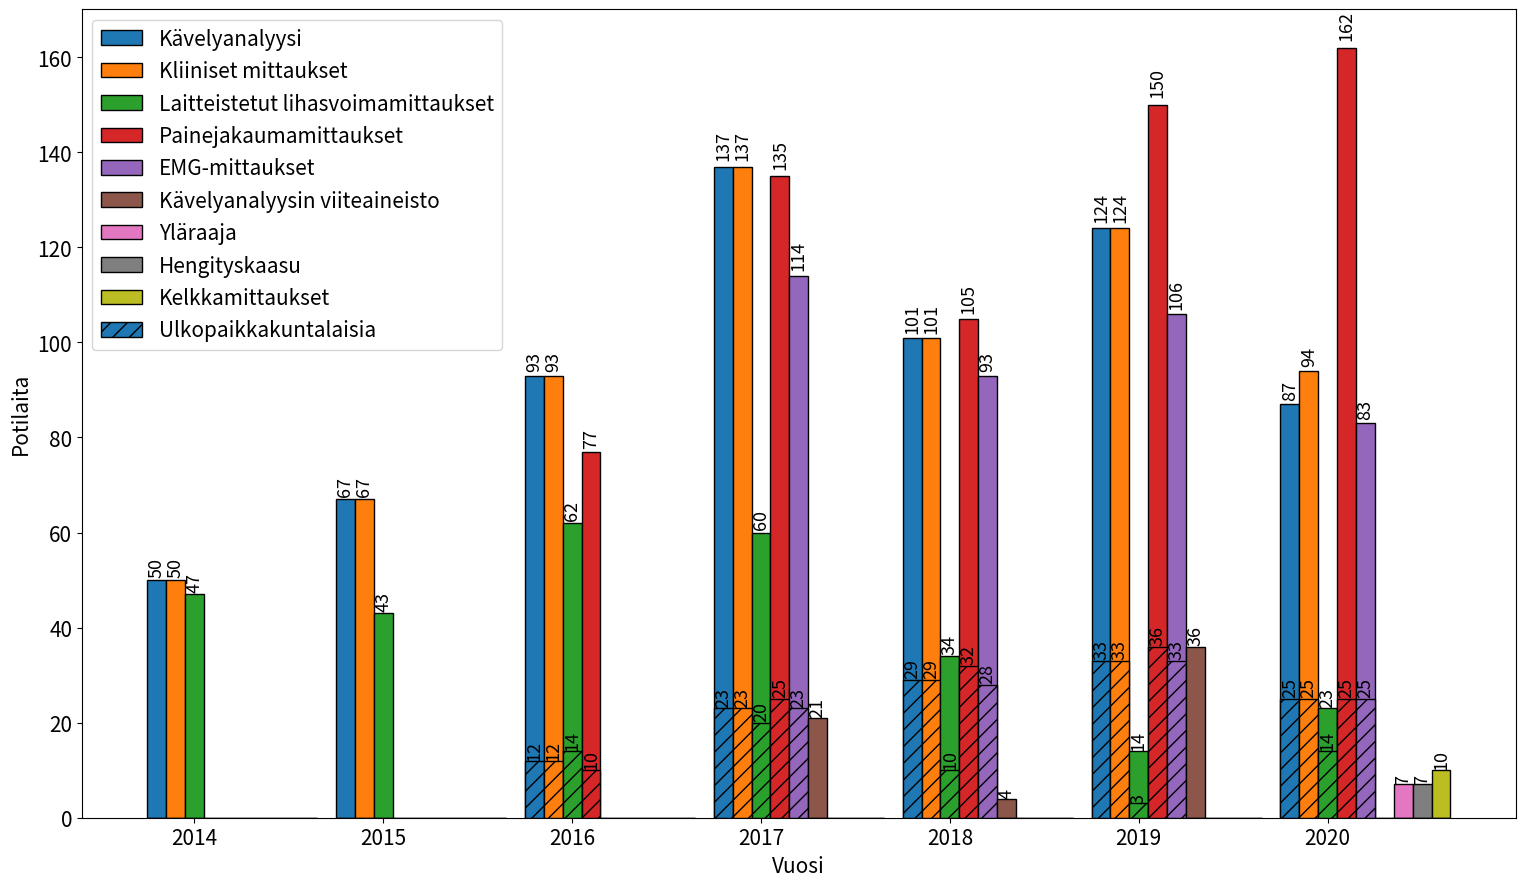

The matplotlib source for this figure:
# -*- coding: utf-8 -*-
"""
Created on Thu Feb 09 11:17:51 2017

@author: hus20664877
"""


import matplotlib.pyplot as plt
import numpy as np
from collections import OrderedDict

FONTSIZE = 15

# set global font size
plt.rc('font', size=FONTSIZE)



def autolabel(rects):
    """
    Attach a text label above each bar displaying its height
    """
    for rect in rects:
        height = rect.get_height()
        if height != 0:
            plt.text(
                rect.get_x() + rect.get_width() / 2,
                1.01 * height,
                '%d' % int(height),
                ha='center',
                va='bottom',
                fontsize=FONTSIZE-2,
                rotation=90,
            )


# specify input data

# years corresponding to data vectors
yrs = range(2012, 2021)
# optionally, only plot data for certain years
yrs_plot = range(2014, 2021)

# 2020 uudet kategoriat:
#
# yläraaja
# liikelaajuus = kliininen mittaus
# kelkkamittaus
# hengityskaasu


data = OrderedDict()  # bars will be plotted in the order they are given here
data[u'Kävelyanalyysi'] = dict()
data[u'Kävelyanalyysi']['total'] = [46, 45, 50, 67, 93, 137, 101, 124, 87]
data[u'Kävelyanalyysi']['ulko'] = [0, 0, 0, 0, 12, 23, 29, 33, 25]

data[u'Kliiniset mittaukset'] = dict()
data[u'Kliiniset mittaukset']['total'] = [46, 45, 50, 67, 93, 137, 101, 124, 94]
data[u'Kliiniset mittaukset']['ulko'] = [0, 0, 0, 0, 12, 23, 29, 33, 25]

data[u'Laitteistetut lihasvoimamittaukset'] = dict()
data[u'Laitteistetut lihasvoimamittaukset']['total'] = [
    55,
    41,
    47,
    43,
    62,
    60,
    34,
    14,
    23,
]
data[u'Laitteistetut lihasvoimamittaukset']['ulko'] = [0, 0, 0, 0, 14, 20, 10, 3, 14]

data[u'Painejakaumamittaukset'] = dict()
data[u'Painejakaumamittaukset']['total'] = [0, 0, 0, 0, 77, 135, 105, 150, 162]
data[u'Painejakaumamittaukset']['ulko'] = [0, 0, 0, 0, 10, 25, 32, 36, 25]

data[u'EMG-mittaukset'] = dict()
data[u'EMG-mittaukset']['total'] = [0, 0, 0, 0, 0, 114, 93, 106, 83]
data[u'EMG-mittaukset']['ulko'] = [0, 0, 0, 0, 0, 23, 28, 33, 25]

data[u'Kävelyanalyysin viiteaineisto'] = dict()
data[u'Kävelyanalyysin viiteaineisto']['total'] = [0, 0, 0, 0, 0, 21, 4, 36, 0]
data[u'Kävelyanalyysin viiteaineisto']['ulko'] = [0, 0, 0, 0, 0, 0, 0, 0, 0]

data[u'Yläraaja'] = dict()
data[u'Yläraaja']['total'] = [0, 0, 0, 0, 0, 0, 0, 0, 7]
data[u'Yläraaja']['ulko'] = [0, 0, 0, 0, 0, 0, 0, 0, 0]

data[u'Hengityskaasu'] = dict()
data[u'Hengityskaasu']['total'] = [0, 0, 0, 0, 0, 0, 0, 0, 7]
data[u'Hengityskaasu']['ulko'] = [0, 0, 0, 0, 0, 0, 0, 0, 0]

data[u'Kelkkamittaukset'] = dict()
data[u'Kelkkamittaukset']['total'] = [0, 0, 0, 0, 0, 0, 0, 0, 10]
data[u'Kelkkamittaukset']['ulko'] = [0, 0, 0, 0, 0, 0, 0, 0, 0]

# check length
for var, di in data.items():
    for name, li in di.items():
        if len(li) != len(yrs):
            raise RuntimeError(u'invalid data length for %s/%s' % (var, name))

# crop data to desired years
# assumes continuous ranges
start_ind, end_ind = yrs.index(yrs_plot[0]), yrs.index(yrs_plot[-1]) 
for var, di in data.items():
    for name, li in di.items():
        di[name] = li[start_ind:end_ind+1]

for subdata in data.values():
    subdata['total'] = np.array(subdata['total'])
    subdata['ulko'] = np.array(subdata['ulko'])
    subdata['HUS'] = subdata['total'] - subdata['ulko']

fig = plt.figure(figsize=(14, 10))

# compute spacing between bars
n_subdata = len(data)
bar_spacing = 0.1  # min spacing between bar sets
bar_width = (1 - bar_spacing) / n_subdata

# plot all bars
cmap = plt.get_cmap("tab10")
bars = list()
bars_u = list()
for k, (title, subdata) in enumerate(data.items()):
    shift = (k - n_subdata / 2) * bar_width
    b = plt.bar(
        [y + shift for y in yrs_plot], subdata['total'], width=bar_width, color=cmap(k)
    )
    [br.set_edgecolor("black") for br in b]
    bu = plt.bar(
        [y + shift for y in yrs_plot],
        subdata['ulko'],
        width=bar_width,
        color=cmap(k),
        hatch='//',
    )
    [br.set_edgecolor("black") for br in bu]
    bars.append(b)
    bars_u.append(bu)

for b in bars + bars_u:
    autolabel(b)

plt.legend(
    bars + bars_u[:1], list(data.keys()) + ['Ulkopaikkakuntalaisia'], loc='upper left'
)
plt.ylabel('Potilaita')
plt.xlabel('Vuosi')
# shift the xticklabels a bit
plt.xticks(yrs_plot)
locs, labels = plt.xticks()
locs = [x - 0.25 for x in locs]
plt.xticks(locs, yrs_plot)

fn = 'tilastot_%d.png' % max(yrs_plot)
fig.set_size_inches(18.5, 10.5)
plt.savefig(fn, dpi=200)
print('wrote %s' % fn)
